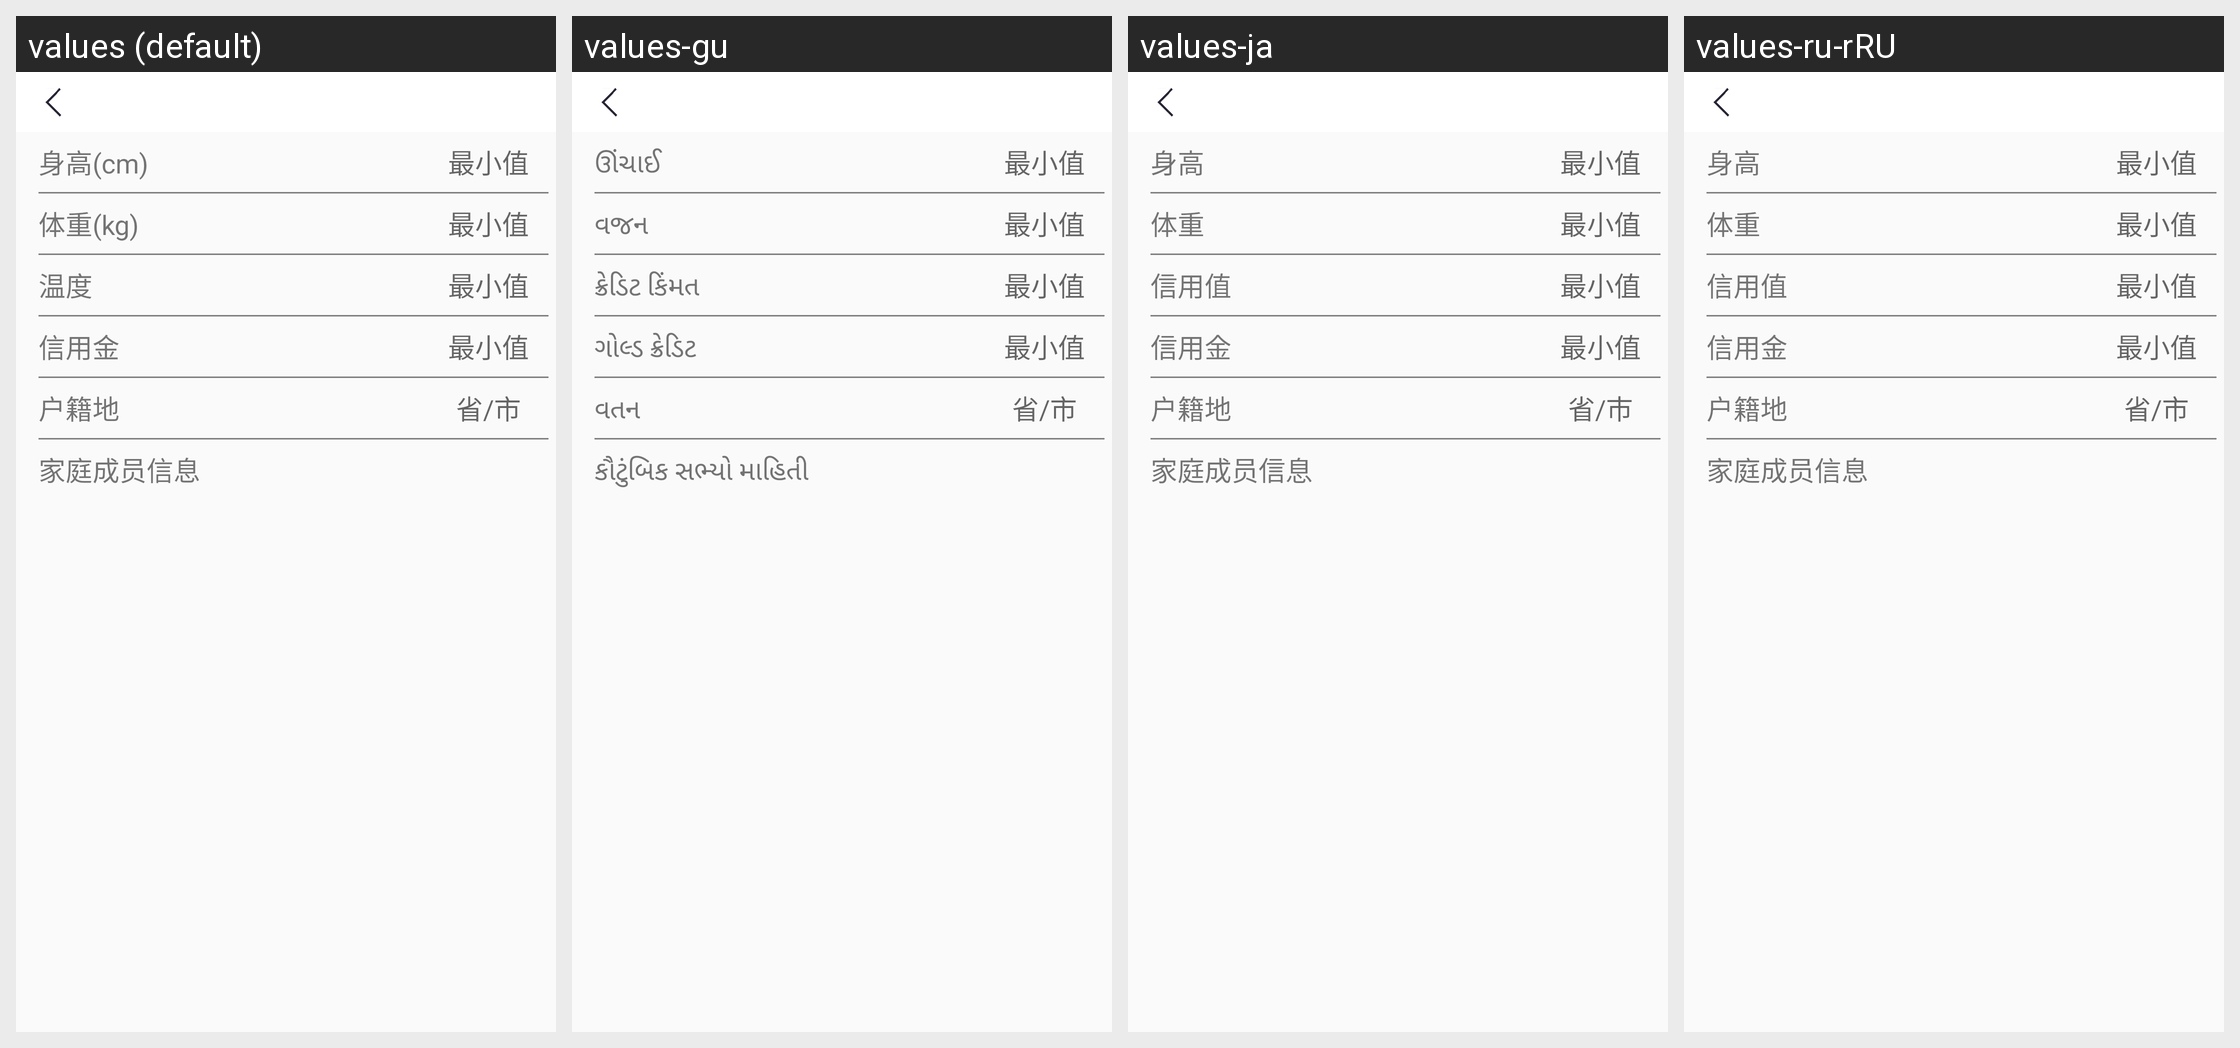

This grid shows one Android layout under several languages. Give, for every string resource on the screen, its name, the default text and each shown locale's text.
Android screen res/layout/setting_condition_marry_xml.xml rendered under 4 locales, left to right: values (default), values-gu, values-ja, values-ru-rRU. Device: Nexus 5 (rendered at 1080×1920; each locale shown at half size, 540×960, under a caption strip naming it); theme AppTheme.
Other locales in the repository, not shown: values-af, values-en, values-ko.
Strings drawn on this screen, with the default value and each locale's value (text and hints the layout hard-codes, and strings that could not be matched under every locale, appear in the picture but are not listed):

personal_info_height_string
  values: 身高(cm)
  values-gu: ઊંચાઈ
  values-ja: 身高
  values-ru-rRU: 身高

personal_info_weight_string
  values: 体重(kg)
  values-gu: વજન
  values-ja: 体重
  values-ru-rRU: 体重

personal_info_credit_values_string
  values: 温度
  values-gu: ક્રેડિટ કિંમત
  values-ja: 信用值
  values-ru-rRU: 信用值

personal_info_credit_money_string
  values: 信用金
  values-gu: ગોલ્ડ ક્રેડિટ
  values-ja: 信用金
  values-ru-rRU: 信用金

personal_info_census_register_string
  values: 户籍地
  values-gu: વતન
  values-ja: 户籍地
  values-ru-rRU: 户籍地

personal_info_family_members_string
  values: 家庭成员信息
  values-gu: કૌટુંબિક સભ્યો માહિતી
  values-ja: 家庭成员信息
  values-ru-rRU: 家庭成员信息
